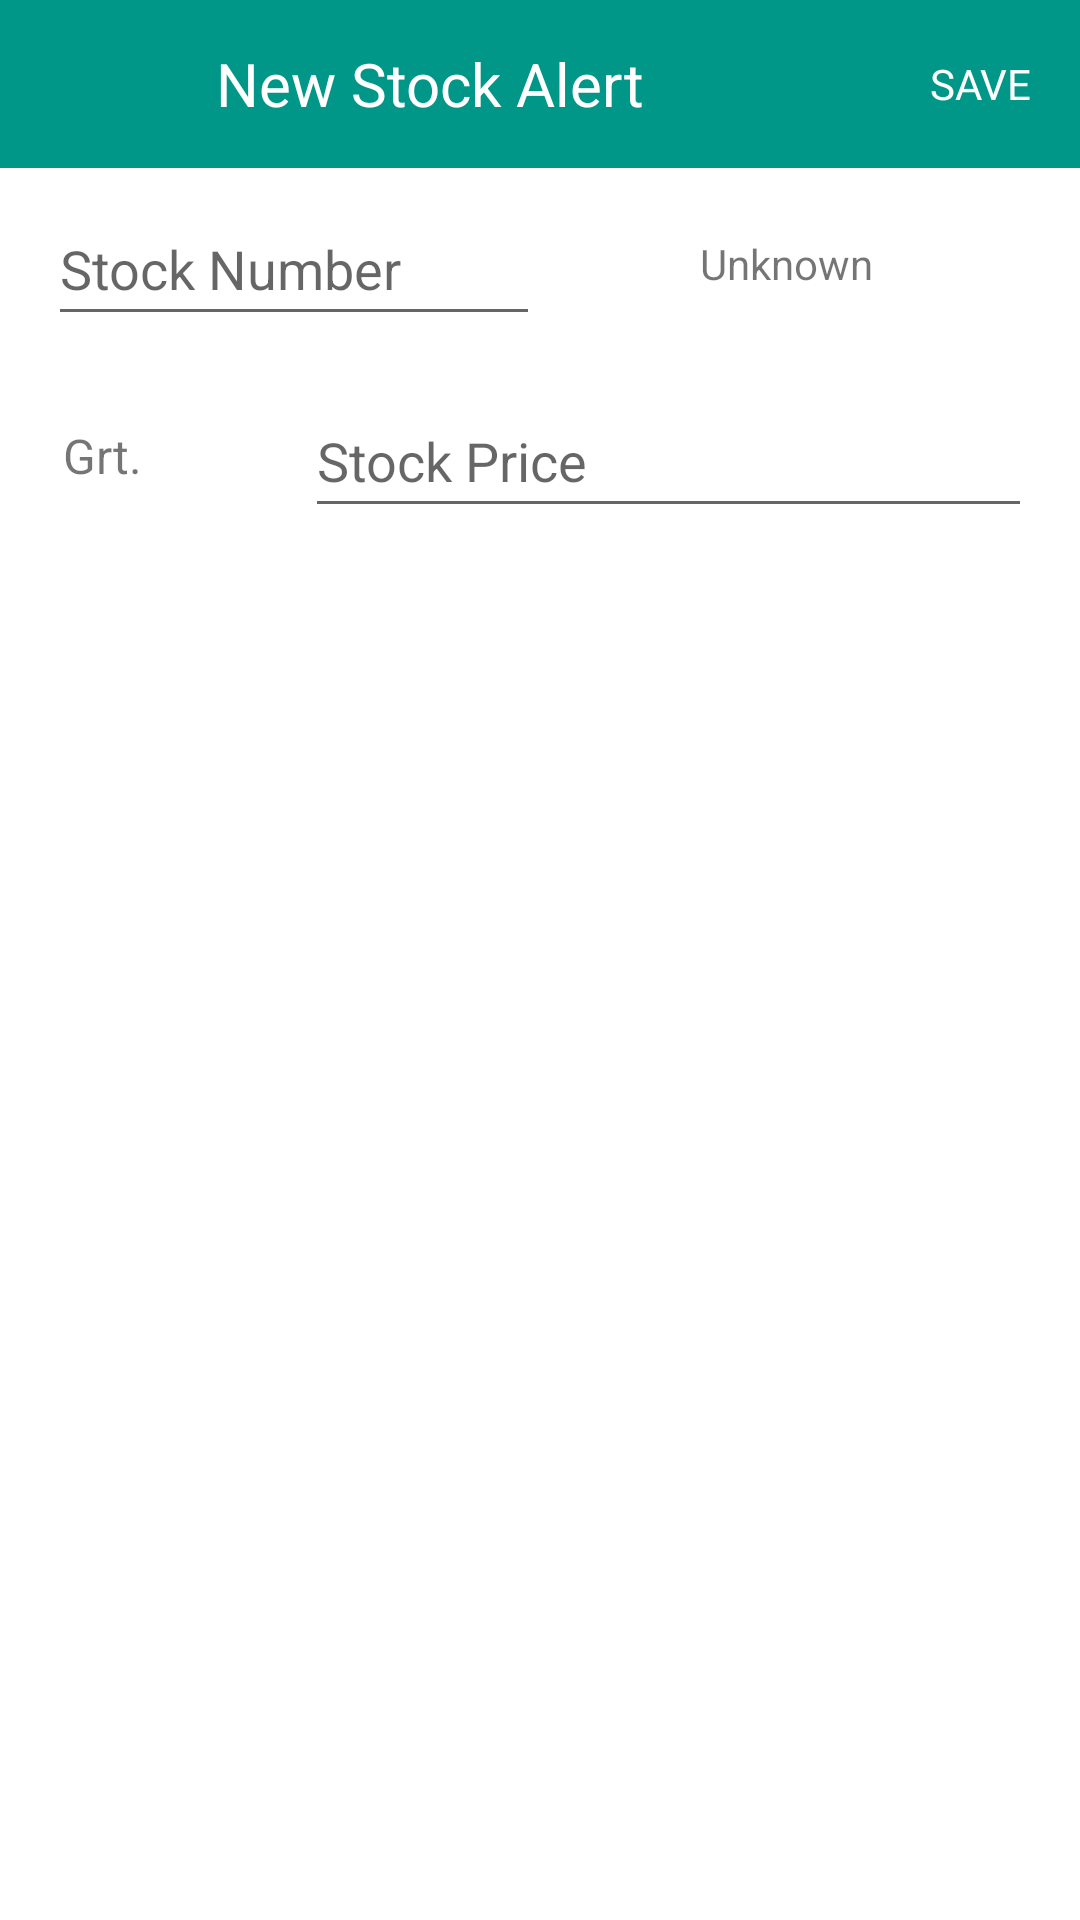

Reconstruct the res/layout file that produces this screen, plus the resources it refers to.
<!-- AndroidManifest.xml: application theme AppTheme -->
<!-- res/layout/fragment_dailog_stock_add.xml -->
<?xml version="1.0" encoding="utf-8"?>
<LinearLayout xmlns:android="http://schemas.android.com/apk/res/android"
              android:orientation="vertical"
              android:background="#fff"
              android:layout_width="fill_parent"
              android:layout_height="fill_parent">
    <RelativeLayout
        android:layout_width="fill_parent"
        android:layout_height="56dp"
        android:background="#009688">
        <RelativeLayout
            android:id="@+id/stock_add_cancel"
            android:layout_width="72dp"
            android:layout_height="fill_parent">
            <ImageView
                android:layout_width="wrap_content"
                android:layout_height="wrap_content"
                android:layout_marginLeft="16dp"
                android:layout_centerVertical="true"
                android:src="@drawable/ic_close_white_18dp">
            </ImageView>
        </RelativeLayout>
        <TextView
            android:layout_width="wrap_content"
            android:layout_height="wrap_content"
            android:layout_toRightOf="@+id/stock_add_cancel"
            android:layout_centerVertical="true"
            android:textSize="20sp"
            android:textColor="#fff"
            android:text="@string/stcok_dialog_title_add"
            />
        <RelativeLayout
            android:id="@+id/stock_add_save"
            android:layout_width="wrap_content"
            android:layout_height="fill_parent"
            android:layout_alignParentRight="true">
            <TextView
                android:layout_width="wrap_content"
                android:layout_height="wrap_content"
                android:layout_centerInParent="true"
                android:text="@string/stock_dialog_save"
                android:textSize="14sp"
                android:textColor="#fff"
                android:layout_marginLeft="16dp"
                android:layout_marginRight="16dp"/>
        </RelativeLayout>
    </RelativeLayout>
    <LinearLayout
        android:orientation="horizontal"
        android:layout_width="fill_parent"
        android:layout_marginLeft="16dp"
        android:layout_marginRight="16dp"
        android:layout_marginTop="8dp"
        android:layout_marginBottom="8dp"
        android:layout_height="48dp">
        <AutoCompleteTextView
            android:id="@+id/stock_add_number"
            android:layout_width="0dp"
            android:layout_height="fill_parent"
            android:layout_weight="1"
            android:textColor="@android:color/black"
            android:dropDownHeight="48dp"
            android:hint="@string/stock_number"/>
        <TextView
            android:id="@+id/stock_name"
            android:layout_width="0dp"
            android:layout_height="fill_parent"
            android:text="Unknown"
            android:gravity="center"
            android:layout_weight="1"/>
    </LinearLayout>
    <LinearLayout
        android:layout_width="fill_parent"
        android:layout_height="48dp"
        android:layout_marginLeft="16dp"
        android:layout_marginRight="16dp"
        android:layout_marginTop="8dp"
        android:layout_marginBottom="8dp">
        <RelativeLayout
            android:layout_width="0dp"
            android:layout_height="fill_parent"
            android:id="@+id/stock_limit_setting"
            android:layout_marginLeft="5dp"
            android:layout_weight="1">
        <TextView
            android:id="@+id/stock_limit_option"
            android:layout_width="wrap_content"
            android:layout_height="wrap_content"
            android:layout_centerVertical="true"
            android:textSize="16sp"
            android:text="@string/stock_greater_short"/>
        <ImageView
            android:layout_width="wrap_content"
            android:layout_height="wrap_content"
            android:layout_toRightOf="@+id/stock_limit_option"
            android:layout_centerVertical="true"
            android:src="@drawable/ic_arrow_drop_down_black_24dp"/>
        </RelativeLayout>
        <EditText
            android:id="@+id/stock_add_price"
            android:layout_width="0dp"
            android:hint="@string/stock_limit_price"
            android:textColor="@android:color/black"
            android:layout_height="48dp"
            android:layout_weight="3"/>
    </LinearLayout>
</LinearLayout>
<!-- resources referenced by this layout -->
<resources>
  <string name="stcok_dialog_title_add">New Stock Alert</string>
  <string name="stock_dialog_save">SAVE</string>
  <string name="stock_greater_short">Grt.</string>
  <string name="stock_limit_price">Stock Price</string>
  <string name="stock_number">Stock Number</string>
  <style name="AppTheme" parent="Theme.AppCompat.Light.DarkActionBar">
          
      </style>
</resources>
